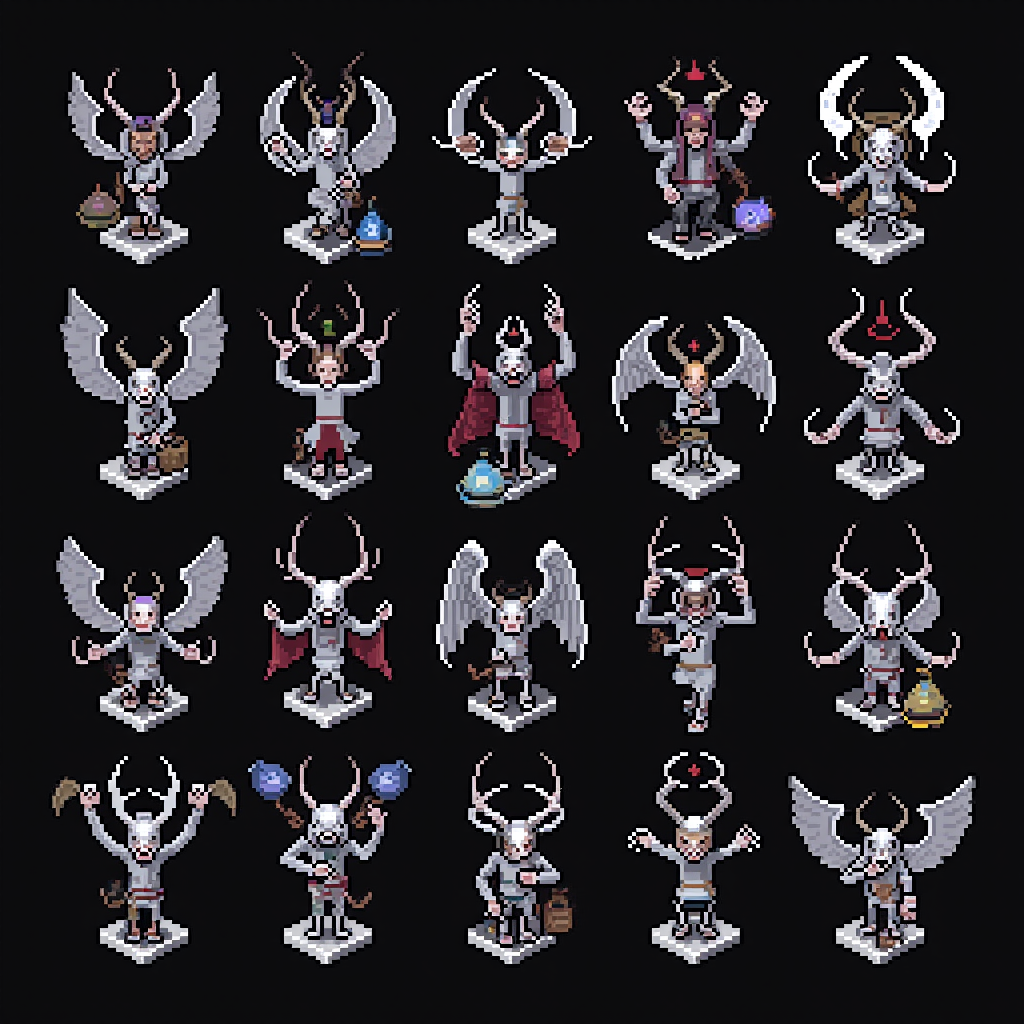
Generation parameters embedded in this image by ComfyUI (PNG 'prompt' text chunk: the API-format workflow graph, JSON):
{"6":{"inputs":{"text":"pixel style game asset, sharp pixel art collection of various 16x16 satanic baphomet statue arranged in a grid","clip":["37",1]},"class_type":"CLIPTextEncode","_meta":{"title":"CLIP Text Encode (Positive Prompt)"}},"8":{"inputs":{"samples":["40",0],"vae":["30",2]},"class_type":"VAEDecode","_meta":{"title":"VAE Decode"}},"9":{"inputs":{"filename_prefix":"ComfyUI","images":["8",0]},"class_type":"SaveImage","_meta":{"title":"Save Image"}},"27":{"inputs":{"width":1024,"height":1024,"batch_size":5},"class_type":"EmptySD3LatentImage","_meta":{"title":"EmptySD3LatentImage"}},"30":{"inputs":{"ckpt_name":"flux1-dev-fp8.safetensors"},"class_type":"CheckpointLoaderSimple","_meta":{"title":"Load Checkpoint"}},"33":{"inputs":{"text":"","clip":["30",1]},"class_type":"CLIPTextEncode","_meta":{"title":"CLIP Text Encode (Negative Prompt)"}},"35":{"inputs":{"guidance":3.5,"conditioning":["6",0]},"class_type":"FluxGuidance","_meta":{"title":"FluxGuidance"}},"37":{"inputs":{"lora_name":"hard_edge_pixel_art.safetensors","strength_model":1.0,"strength_clip":1.0,"model":["30",0],"clip":["30",1]},"class_type":"LoraLoader","_meta":{"title":"Load LoRA"}},"39":{"inputs":{"model":["37",0],"conditioning":["35",0]},"class_type":"BasicGuider","_meta":{"title":"BasicGuider"}},"40":{"inputs":{"noise":["43",0],"guider":["39",0],"sampler":["44",0],"sigmas":["42",0],"latent_image":["27",0]},"class_type":"SamplerCustomAdvanced","_meta":{"title":"SamplerCustomAdvanced"}},"41":{"inputs":{"sampler_name":"euler"},"class_type":"KSamplerSelect","_meta":{"title":"KSamplerSelect"}},"42":{"inputs":{"scheduler":"simple","steps":30,"denoise":1.0,"model":["37",0]},"class_type":"BasicScheduler","_meta":{"title":"BasicScheduler"}},"43":{"inputs":{"noise_seed":46},"class_type":"RandomNoise","_meta":{"title":"RandomNoise"}},"44":{"inputs":{"detail_amount":0.2,"start":0.1,"end":0.9,"bias":0.5,"exponent":0.0,"start_offset":0.0,"end_offset":0.0,"fade":0.0,"smooth":false,"cfg_scale_override":0.0,"sampler":["41",0]},"class_type":"DetailDaemonSamplerNode","_meta":{"title":"Detail Daemon Sampler"}}}